The GitHub repository finknj/ChessMate contains a labelled image folder "data" with 13 categories: blue bishop, blue king, blue knight, blue pawn, blue queen, blue rook, temp, yellow bishop, yellow king, yellow knight, yellow pawn, yellow queen, yellow rook. Examples follow, each with its label.

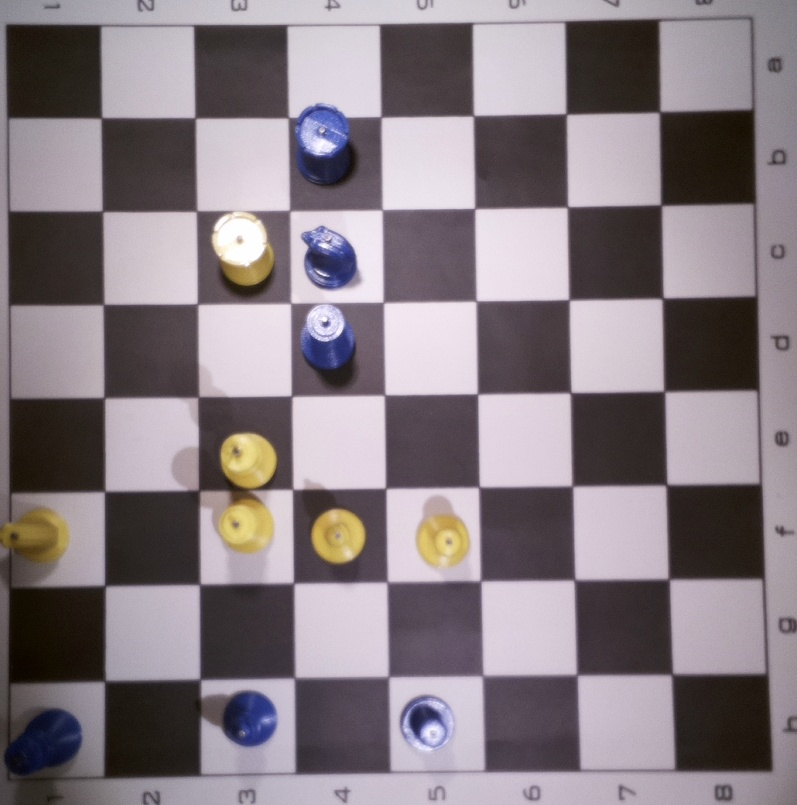
Label: temp

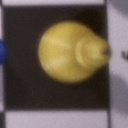
Label: yellow bishop

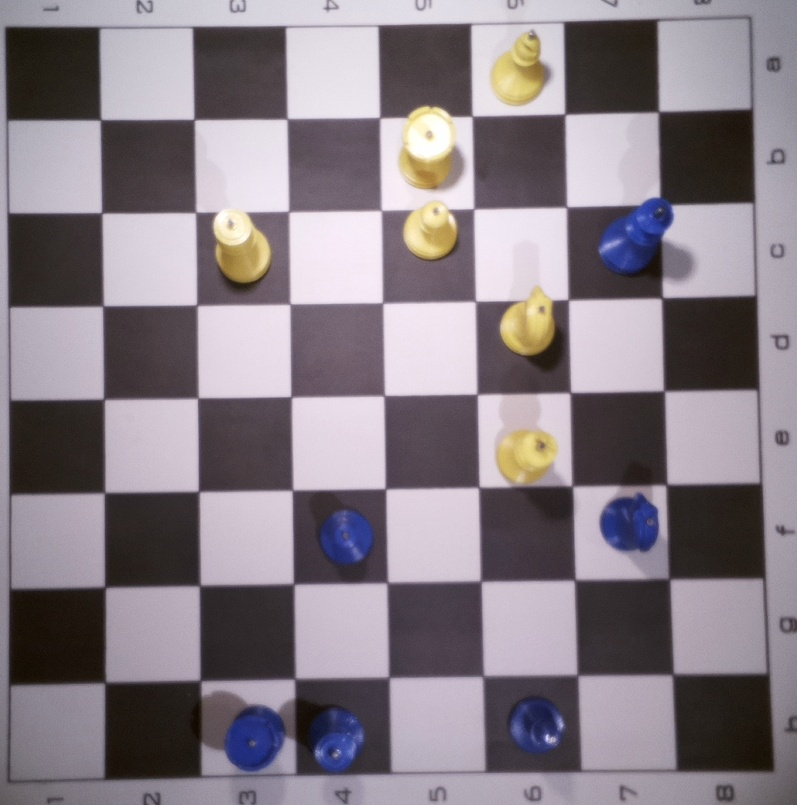
Label: temp

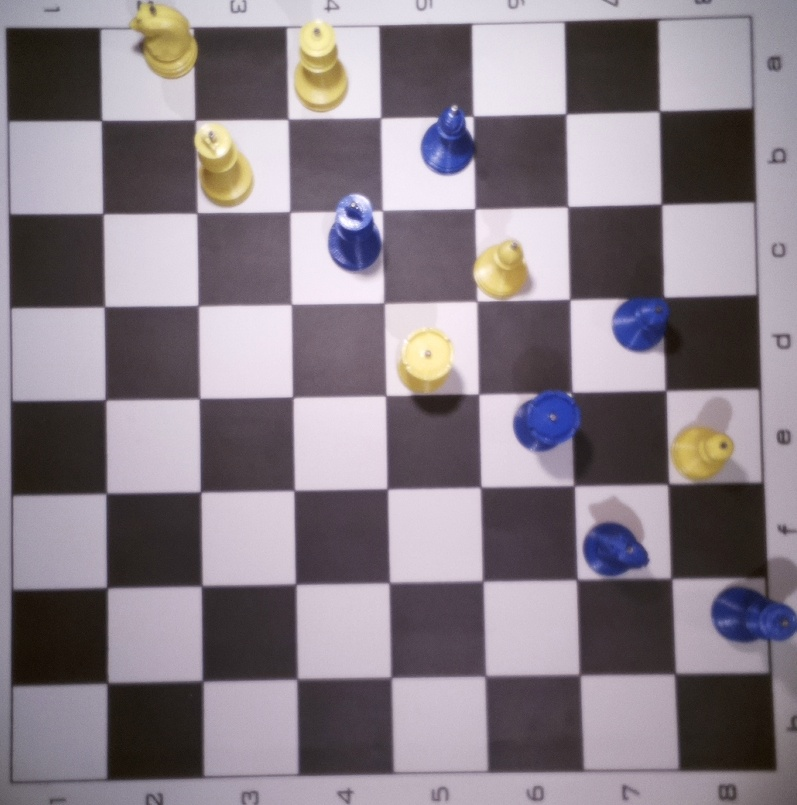
Label: temp

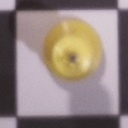
Label: yellow king

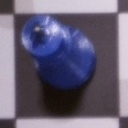
Label: blue king
